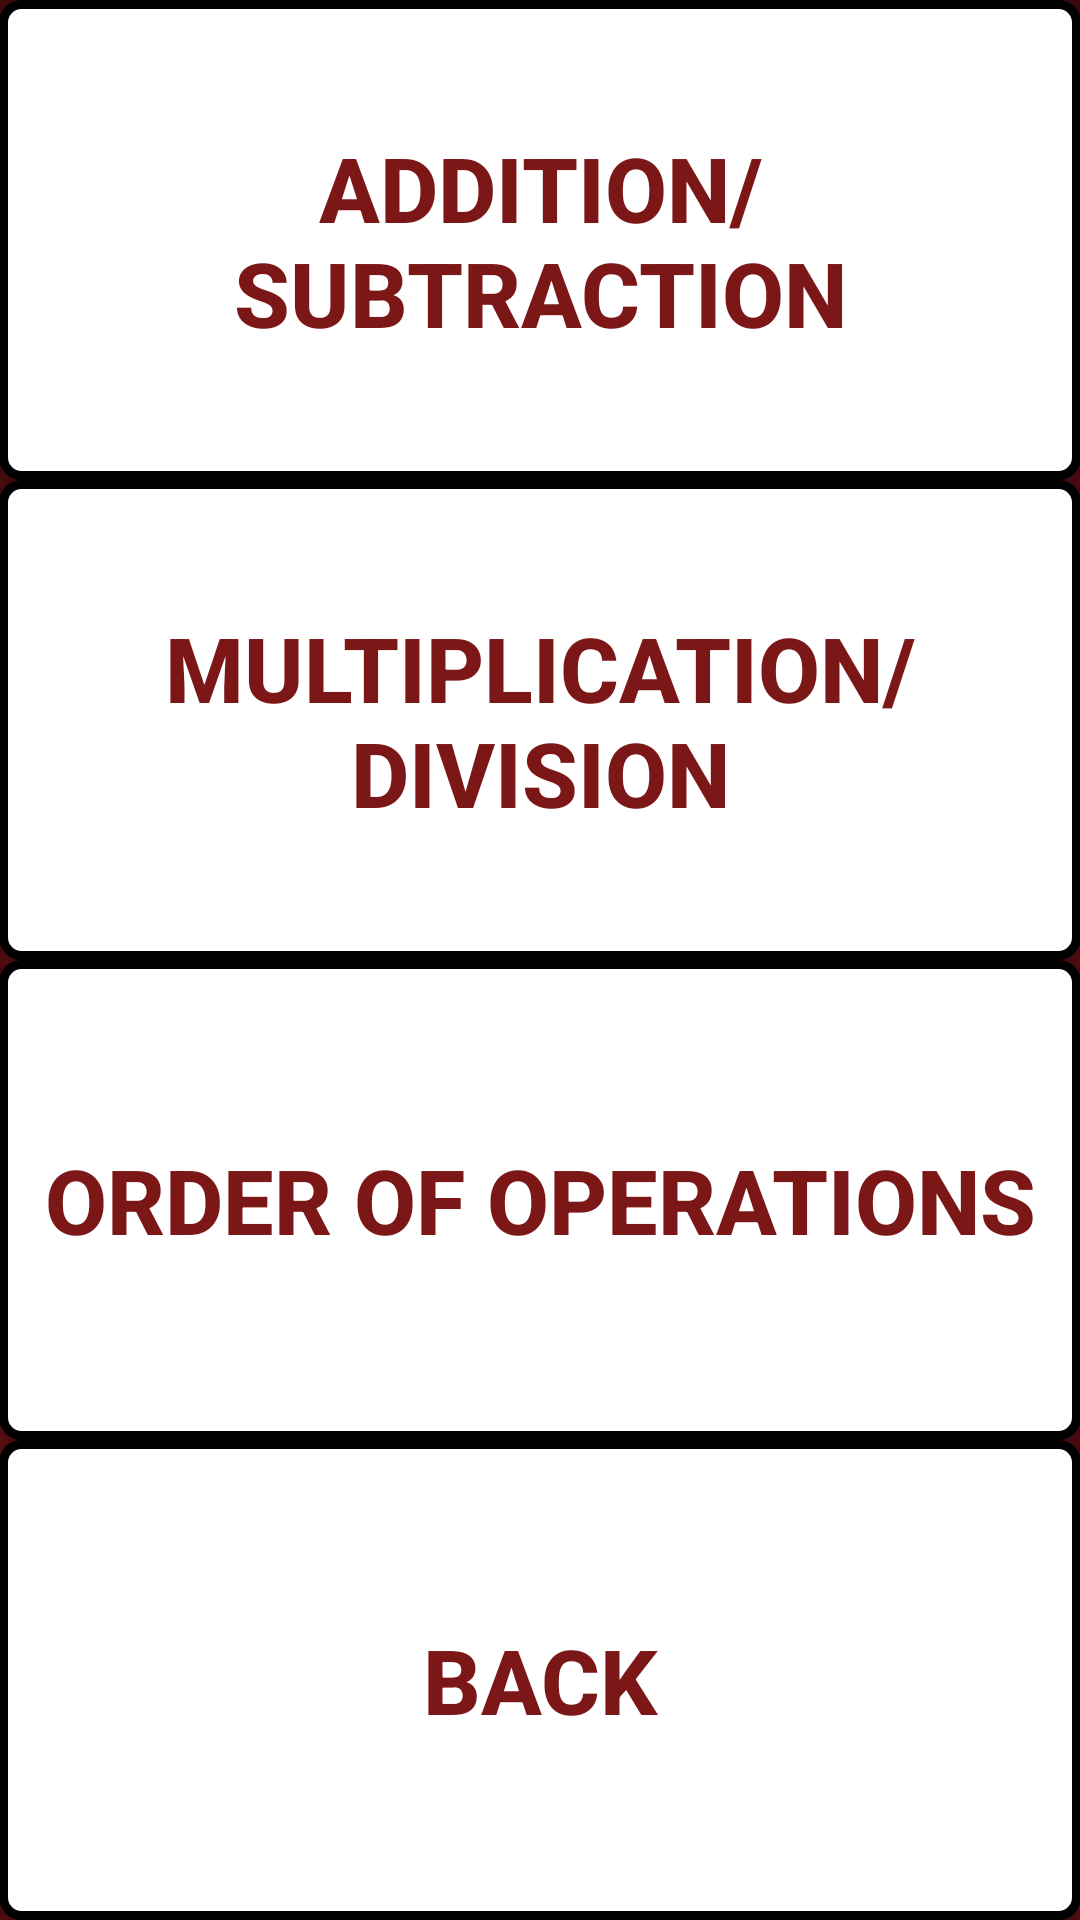

Write the Android layout XML for this screen, with the resource values it uses.
<!-- AndroidManifest.xml: application theme AppTheme -->
<!-- res/layout/activity_math_games.xml -->
<LinearLayout xmlns:android="http://schemas.android.com/apk/res/android"
    xmlns:tools="http://schemas.android.com/tools"
    android:layout_width="match_parent"
    android:layout_height="match_parent"
    android:screenOrientation="portrait"
    android:background="@drawable/background"
    android:gravity="top"
    android:orientation="horizontal"

    android:paddingBottom="@dimen/activity_vertical_margin"
    android:paddingLeft="@dimen/activity_horizontal_margin"
    android:paddingRight="@dimen/activity_horizontal_margin"
    android:paddingTop="@dimen/activity_vertical_margin"
    tools:context=".PictureWordAssociation" >

    <LinearLayout
        android:orientation="vertical"
        android:layout_height="fill_parent"
        android:layout_width="fill_parent"
        android:id = "@+id/game"
        android:layout_weight="0"
        >
        TextView
            android:id="@+id/textView1"
            android:layout_width="wrap_content"
            android:layout_height="match_parent"
            android:layout_gravity="center_horizontal"
            android:layout_marginTop="10dp"
            android:layout_weight="1"
            android:textColor="#ffffff"
            android:text="LHU BRAIN"
            android:textSize="50sp" />

        <Button
            android:layout_width="match_parent"
            android:layout_height="fill_parent"
            android:background="@drawable/gradientbutton"
            style="@style/button_text"
            android:id="@+id/addSubtraction"
            android:layout_marginLeft="5dp"
            android:layout_marginBottom="-5dp"
            android:layout_weight="1"
            android:text="Addition/Subtraction"
            android:textSize="30sp"
            android:onClick="startAddSubtract"
            />

        <Button
            android:id="@+id/animalAssociation"
            android:layout_width="match_parent"
            android:layout_height="fill_parent"
            android:layout_marginLeft="5dp"
            android:layout_marginBottom="-5dp"
            android:layout_weight="1"
            android:background="@drawable/gradientbutton"
            style="@style/button_text"
            android:onClick="startMultiplyDevide"
            android:text="Multiplication/Division"
            android:textSize="30sp" />
        <Button
            android:layout_width="match_parent"
            android:layout_height="fill_parent"
            android:background="@drawable/gradientbutton"
            style="@style/button_text"
            android:layout_marginLeft="5dp"
            android:layout_marginBottom="10dp"
            android:layout_weight="1"
            android:id="@+id/orderofops"
            android:text="Order Of Operations"
            android:textSize="30sp"
            android:onClick="startOrderOfOps"
            />
        <Button
            android:layout_width="match_parent"
            android:layout_height="fill_parent"
            android:background="@drawable/gradientbutton"
            style="@style/button_text"
            android:layout_marginLeft="5dp"
            android:layout_marginBottom="10dp"
            android:layout_weight="1"
            android:text="Back"
            android:textSize="30sp"
            android:onClick="back"
            />
    </LinearLayout>

    <LinearLayout
        android:orientation="vertical"
        android:layout_height="fill_parent"
        android:layout_width="fill_parent"
        android:background="@color/lightgrey"
        android:id = "@+id/options"
        android:layout_weight="1"
        >
        <TextView
            android:layout_width="match_parent"
            android:layout_height="0dp"
            android:layout_weight = ".5"/>
        <LinearLayout
            android:layout_width="match_parent"
            android:layout_height="0dp"
            android:layout_weight = ".2"
            android:orientation="horizontal">
            <TextView
                android:layout_width="0dp"
                android:layout_height="match_parent"
                android:layout_weight = "1"
                android:text = "Music"/>
            <ToggleButton
                android:layout_width="0dp"
                android:layout_height="match_parent"
                android:layout_weight="1"
                android:textOn="ON"
                android:textOff="OFF"
                android:id = "@+id/music"
                android:onClick = "musicToggleClicked"
                />
        </LinearLayout>
        <LinearLayout
            android:layout_width="match_parent"
            android:layout_height="0dp"
            android:layout_weight = ".2"
            android:orientation="horizontal">
            <TextView
                android:layout_width="0dp"
                android:layout_height="match_parent"
                android:layout_weight = "1"
                android:text = "Sound"/>
            <ToggleButton
                android:layout_width="0dp"
                android:layout_height="match_parent"
                android:layout_weight="1"
                android:textOn="ON"
                android:textOff="OFF"
                android:id = "@+id/sound"
                android:onClick = "soundToggleClicked"
                />
        </LinearLayout>
        <LinearLayout
            android:layout_width="match_parent"
            android:layout_height="0dp"
            android:layout_weight = ".2"
            android:orientation="horizontal">
            <TextView
                android:layout_width="0dp"
                android:layout_height="match_parent"
                android:layout_weight = "1"
                android:text = "Colorblind"/>
            <ToggleButton
                android:layout_width="0dp"
                android:layout_height="match_parent"
                android:layout_weight="1"
                android:textOn="ON"
                android:textOff="OFF"
                android:id = "@+id/colorblind"
                android:onClick = "colorblindToggleClicked"
                />
        </LinearLayout>
        <Spinner
            android:id="@+id/color_spinner"
            android:layout_width="match_parent"
            android:layout_height="0dp"
            android:layout_weight=".15"
            android:background="#FFFFFF" />
        <TextView
            android:layout_width="match_parent"
            android:layout_height="0dp"
            android:layout_weight = "1"/>


        <Button
            android:layout_width="wrap_content"
            android:layout_height="wrap_content"
            android:text="Back"
            android:onClick="optionsbackClicked"
            android:background="@android:drawable/btn_default"
            android:id="@+id/back"
            android:layout_weight=".1"
            android:layout_gravity="center_horizontal"/>
    </LinearLayout>
</LinearLayout>
<!-- resources referenced by this layout -->
<resources>
  <color name="lightgrey">#C0C0C0</color>
  <!-- drawable background: png bitmap (drawable-hdpi, 324752 bytes) -->
  <!-- drawable gradientbutton (drawable-hdpi) -->
  <?xml version="1.0" encoding="utf-8" ?>
  <selector xmlns:android="http://schemas.android.com/apk/res/android">
    <item android:state_pressed="true" >
      <shape>
        <solid
            android:color="#fcf8fb" />
        <stroke
            android:width="1dp"
            android:color="#FFFFFF" />
        <corners
            android:radius="6dp" />
        <padding
            android:left="10dp"
            android:top="10dp"
            android:right="10dp"
            android:bottom="10dp" />
      </shape>
    </item>
    <item>
      <shape>
        <gradient
            android:startColor="#FFFFFF"
            android:endColor="#FFFFFF"
            android:angle="270" />
        <stroke
            android:width="3dp"
            android:color="#000000" />
        <corners
            android:radius="6dp" />
        <padding
            android:left="10dp"
            android:top="10dp"
            android:right="10dp"
            android:bottom="10dp" />
      </shape>
    </item>
  </selector>
  <style name="button_text">
          <item name="android:layout_width">fill_parent</item>
          <item name="android:layout_height">wrap_content</item>
          <item name="android:textColor">#7B1716</item>
          <item name="android:gravity">center</item>
          <item name="android:layout_margin">0dp</item>
          <item name="android:textSize">30dp</item>
          <item name="android:textStyle">bold</item>
          <item name="android:shadowColor">#000000</item>
          <item name="android:shadowDx">1</item>
          <item name="android:shadowDy">1</item>
          <item name="android:shadowRadius">0</item>
      </style>
  <style name="AppTheme" parent="Theme.AppCompat.Light.DarkActionBar">
          
      </style>
</resources>
